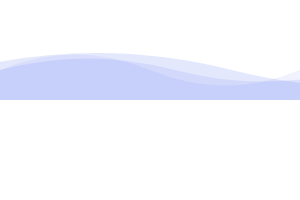
t = 0.00 s
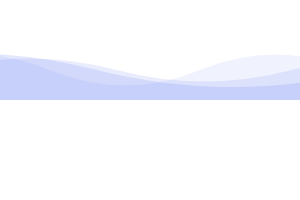
t = 0.50 s
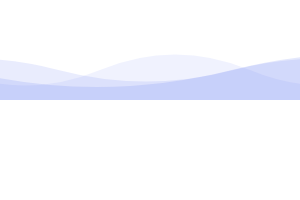
t = 1.00 s
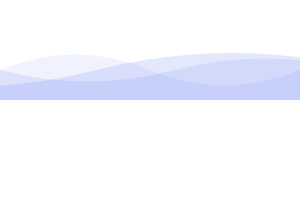
t = 1.50 s
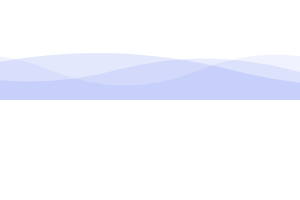
t = 2.00 s
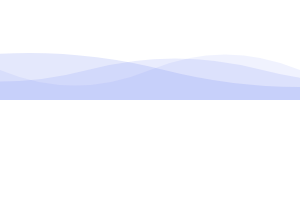
t = 2.25 s

The animated SVG that drew these frames (rendered in a browser with its animation timeline set to each time). Animation: 3 SMIL elements (animateTransform=3); one cycle of 3.00 s, repeats indefinitely.

<svg xmlns="http://www.w3.org/2000/svg" xmlns:xlink="http://www.w3.org/1999/xlink" width="300" height="200">
  <g fill="rgba(106,127,239,0.1)">
    <path d="M 0 70 Q 75 39, 150 70 T 300 70 T 450 70 T 600 70 T 750 70 V 100 H 0 V 0"></path>
    <animateTransform attributeName="transform" attributeType="XML" type="translate" from="0" to="-300" dur="1.5s" repeatCount="indefinite"></animateTransform>
  </g>
  <g fill="rgba(106,127,239,0.15)">
    <path d="M 0 70 Q 87.5 47, 175 70 T 350 70 T 525 70 T 700 70 T 875 70 T 1050 70 V 100 H 0 V 0"></path>
    <animateTransform attributeName="transform" attributeType="XML" type="translate" from="0" to="-350" dur="3s" repeatCount="indefinite"></animateTransform>
  </g>
  <g fill="rgba(106,127,239,0.18)" transform="translate(-903.868 0)">
    <path d="M 0 70 Q 135 36, 270 70 T 540 70 T 810 70 T 1080 70 V 100 H 0 V 0" transform="translate(-38.232284367796474, 0)"></path>
    <animateTransform attributeName="transform" attributeType="XML" type="translate" from="0" to="-540" dur="2s" repeatCount="indefinite"></animateTransform>
  </g>
</svg>
